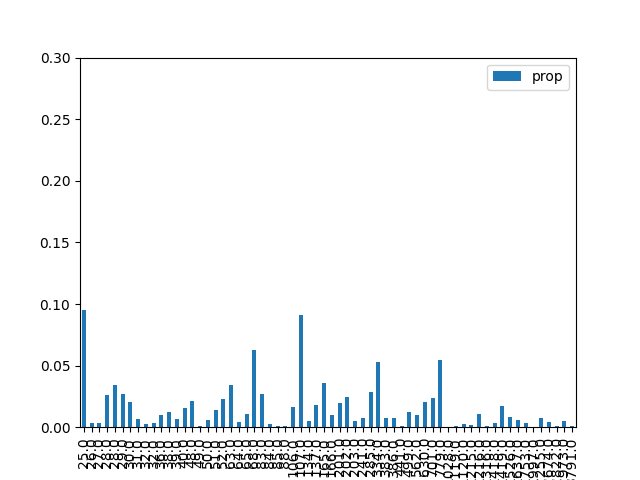

The file beside this chart, header and first rows:
, result, prop, energy
1, 000001, 0.09535, 25.0
9, 001001, 0.003706, 26.0
18, 010010, 0.003381, 27.0
26, 011010, 0.02635, 28.0
38, 100110, 0.03417, 28.0
29, 011101, 0.02723, 29.0
5, 000101, 0.02043, 30.0
33, 100001, 0.006489, 31.0
42, 101010, 0.002451, 32.0
22, 010110, 0.003773, 32.0
20, 010100, 0.009828, 36.0
6, 000110, 0.01248, 38.0
34, 100010, 0.006773, 39.0
41, 101001, 0.01574, 40.0
24, 011000, 0.02102, 48.0
45, 101101, 0.0006728, 49.0
10, 001010, 0.006204, 50.0
17, 010001, 0.01395, 51.0
37, 100101, 0.0231, 52.0
16, 010000, 0.03419, 63.0
36, 100100, 0.00411, 64.0
2, 000010, 0.01042, 65.0
25, 011001, 0.06235, 68.0
13, 001101, 0.02718, 83.0
40, 101000, 0.002976, 84.0
30, 011110, 0.001289, 85.0
21, 010101, 0.0006809, 88.0
4, 000100, 0.01604, 106.0
32, 100000, 0.09087, 107.0
8, 001000, 0.005152, 134.0
46, 101110, 0.01823, 137.0
0, 000000, 0.0355, 165.0
53, 110101, 0.01013, 166.0
28, 011100, 0.02003, 201.0
57, 111001, 0.02425, 202.0
14, 001110, 0.005422, 203.0
49, 110001, 0.007108, 241.0
44, 101100, 0.02881, 285.0
54, 110110, 0.05261, 334.0
12, 001100, 0.007431, 383.0
58, 111010, 0.007589, 386.0
50, 110010, 0.0007831, 441.0
61, 111101, 0.01226, 499.0
52, 110100, 0.009658, 562.0
56, 111000, 0.02013, 630.0
48, 110000, 0.02367, 701.0
62, 111110, 0.05438, 779.0
23, 010111, 0.0002152, 1028
60, 111100, 0.000941, 1119
27, 011011, 0.002955, 1120
19, 010011, 0.001492, 1215
39, 100111, 0.01058, 1216
43, 101011, 0.0006116, 1316
7, 000111, 0.003378, 1418
35, 100011, 0.01709, 1419
11, 001011, 0.008043, 1526
3, 000011, 0.005903, 1637
31, 011111, 0.003672, 1753
47, 101111, 0.0004244, 1997
15, 001111, 0.007209, 2255
... 4 more rows
